Photos from the image-classification dataset "fog" in the GitHub repository itskevinshi/comp-vision-project. Its 38 classes are: apple apple scab, apple black rot, apple cedar apple rust, apple healthy, blueberry healthy, cherry including sour powdery mildew, cherry including sour healthy, corn (maize) cercospora leaf spot gray leaf spot, corn common rust, corn northern leaf blight, corn healthy, grape black rot, grape esca black measles, grape leaf blight (isariopsis leaf spot), grape healthy, orange Huanglongbing citrus greening, peach bacterial spot, peach healthy, bell pepper bacterial spot, bell pepper healthy, potato early blight, potato late blight, potato healthy, raspberry healthy, soybean healthy, squash powdery mildew, strawberry leaf scorch, strawberry healthy, tomato bacterial spot, tomato early blight, tomato late blight, tomato leaf mold, tomato septoria leaf spot, tomato spider mites two spotted spider mite, tomato target spot, tomato yellow leaf curl virus, tomato mosaic virus, tomato healthy.

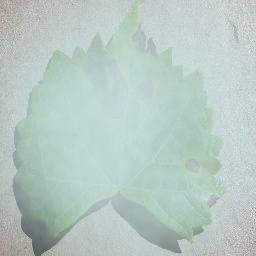
Label: grape black rot

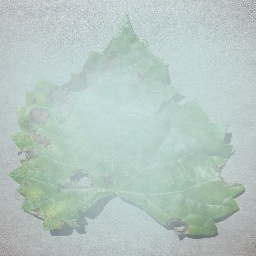
Label: grape esca black measles

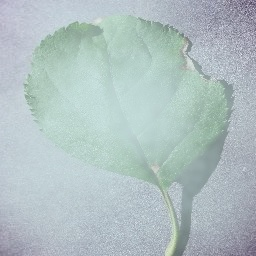
Label: apple black rot

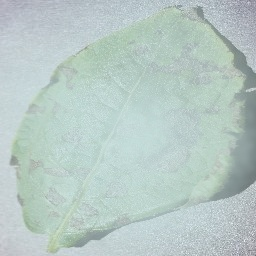
Label: potato early blight

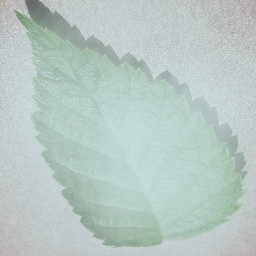
Label: raspberry healthy

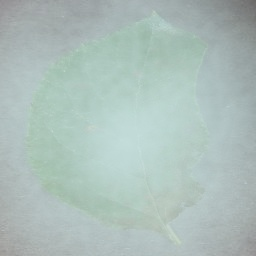
Label: apple cedar apple rust
